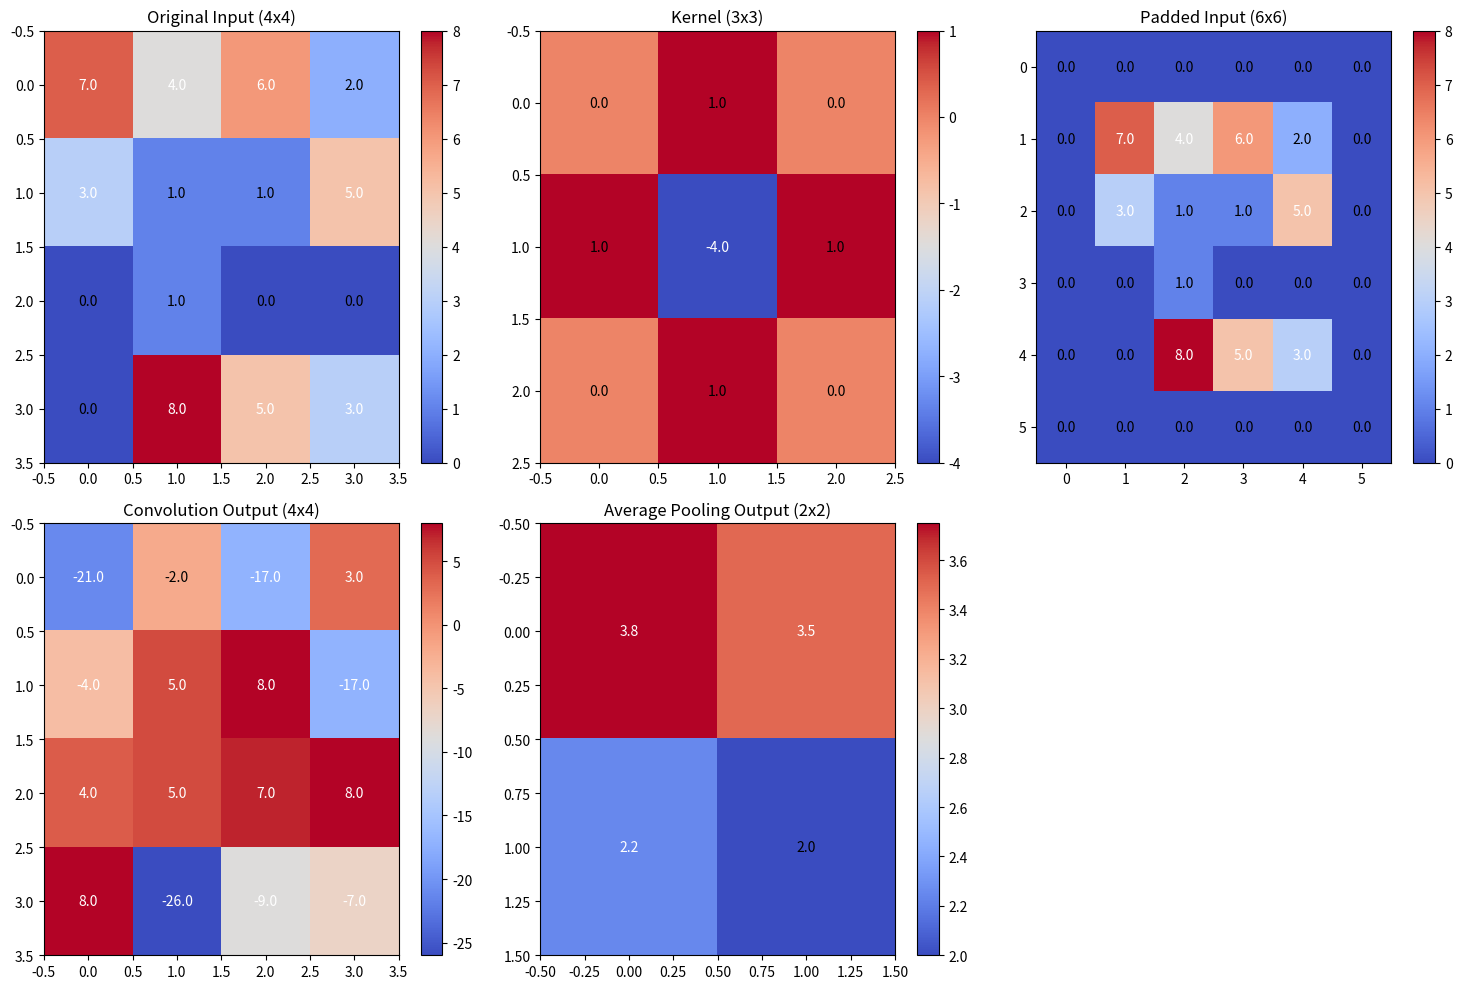

The script that saved this image:
import numpy as np
import matplotlib.pyplot as plt

# Function to create nice-looking tables for visualization
def plot_matrix(matrix, title, subplot_pos=None, colormap='coolwarm', show_values=True):
    if subplot_pos:
        plt.subplot(subplot_pos)
    plt.imshow(matrix, cmap=colormap)
    plt.title(title)
    plt.colorbar()
    
    # Add value annotations
    if show_values:
        for i in range(matrix.shape[0]):
            for j in range(matrix.shape[1]):
                plt.text(j, i, f'{matrix[i, j]:.1f}', 
                        ha='center', va='center', 
                        color='white' if abs(matrix[i, j]) > 2 else 'black')
    
    plt.axis('tight')

# 1. Original Input and Kernel
input_matrix = np.array([
    [7, 4, 6, 2],
    [3, 1, 1, 5],
    [0, 1, 0, 0],
    [0, 8, 5, 3]
])

kernel = np.array([
    [0,  1, 0],
    [1, -4, 1],
    [0,  1, 0]
])

# 2. Padding function
def add_padding(matrix, pad_width):
    return np.pad(matrix, pad_width, mode='constant', constant_values=0)

# 3. Convolution function
def convolve2d(input_matrix, kernel, stride=1, padding=1):
    # Add padding
    padded = add_padding(input_matrix, padding)
    
    # Get dimensions
    kernel_height, kernel_width = kernel.shape
    padded_height, padded_width = padded.shape
    
    # Calculate output dimensions
    output_height = ((padded_height - kernel_height) // stride) + 1
    output_width = ((padded_width - kernel_width) // stride) + 1
    
    # Initialize output
    output = np.zeros((output_height, output_width))
    
    # Perform convolution
    for i in range(0, padded_height - kernel_height + 1, stride):
        for j in range(0, padded_width - kernel_width + 1, stride):
            window = padded[i:i+kernel_height, j:j+kernel_width]
            output[i, j] = np.sum(window * kernel)
            
    return output

# 4. Average pooling function
def average_pooling(matrix, pool_size=2):
    height, width = matrix.shape
    pooled_height = height // pool_size
    pooled_width = width // pool_size
    
    output = np.zeros((pooled_height, pooled_width))
    
    for i in range(pooled_height):
        for j in range(pooled_width):
            window = matrix[i*pool_size:(i+1)*pool_size, 
                          j*pool_size:(j+1)*pool_size]
            output[i, j] = np.mean(window)
            
    return output

# Create visualizations
plt.figure(figsize=(15, 10))

# Original input
plot_matrix(input_matrix, 'Original Input (4x4)', 231)

# Kernel
plot_matrix(kernel, 'Kernel (3x3)', 232)

# Padded input
padded_input = add_padding(input_matrix, 1)
plot_matrix(padded_input, 'Padded Input (6x6)', 233)

# Convolution output
conv_output = convolve2d(input_matrix, kernel)
plot_matrix(conv_output, 'Convolution Output (4x4)', 234)

# Average pooling output
pooled_output = average_pooling(input_matrix)
plot_matrix(pooled_output, 'Average Pooling Output (2x2)', 235)

plt.tight_layout()
plt.show()

# Print numerical results
print("\nPadded Input:")
print(padded_input)
print("\nConvolution Output:")
print(conv_output)
print("\nAverage Pooling Output:")
print(pooled_output)
